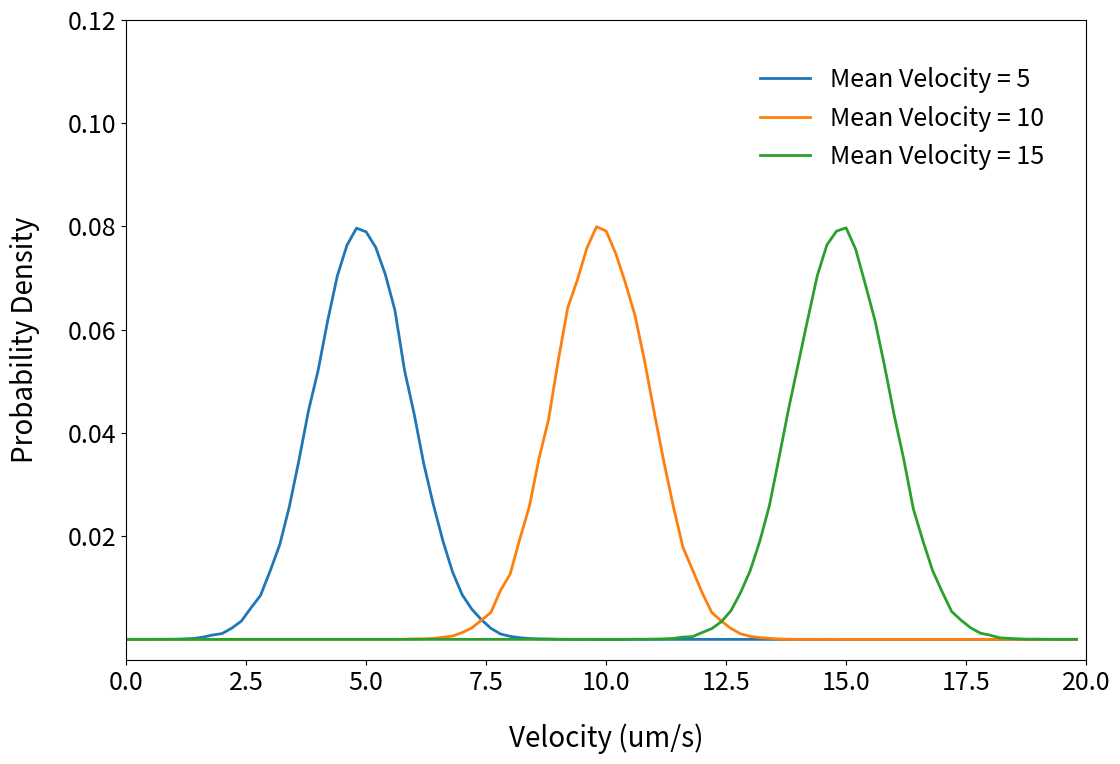

Here is the Python script that generated this plot:
# -*- coding: utf-8 -*-
"""
Created on Mon Sep  7 15:16:20 2015

[redacted]
"""

import numpy as np
import matplotlib.pyplot as plt


plt.rc('xtick', labelsize=18) 
plt.rc('ytick', labelsize=18)
fig = plt.figure(figsize = [12,8])
axis = fig.add_axes([.15,.15,.8,.8])
axis.set_xlim(0,20)
mylegend=['5','10','15']

i=5
p=0
while i<20:
    s = np.random.normal(i,1,100000)
    edges,hist=np.histogram(s,bins=100,range=(0,20),density=True)
    edges=edges/5
    x=np.arange(0,20,0.2)   
    print(np.sum(edges))
    plt.plot(x,edges,linewidth=2,label='Mean Velocity = '+str(mylegend[p]))
    plt.legend(loc=[0.65,0.75],fontsize=18,frameon=False)        
    i+=5
    p+=1

axis.set_xlabel('Velocity (um/s)',fontsize=20,labelpad=20)
axis.set_ylabel('Probability Density',fontsize=20,labelpad=20)
axis.set_yticks(np.arange(0.02,0.14,0.02))

plt.show()